Run: headless pygame with SDL's dummy video driver; simulated clock (each Clock.tick advances the game by its frame time, no real sleeping); random seed 0; keys injected as events and as key.get_pressed() state; no mouse input.
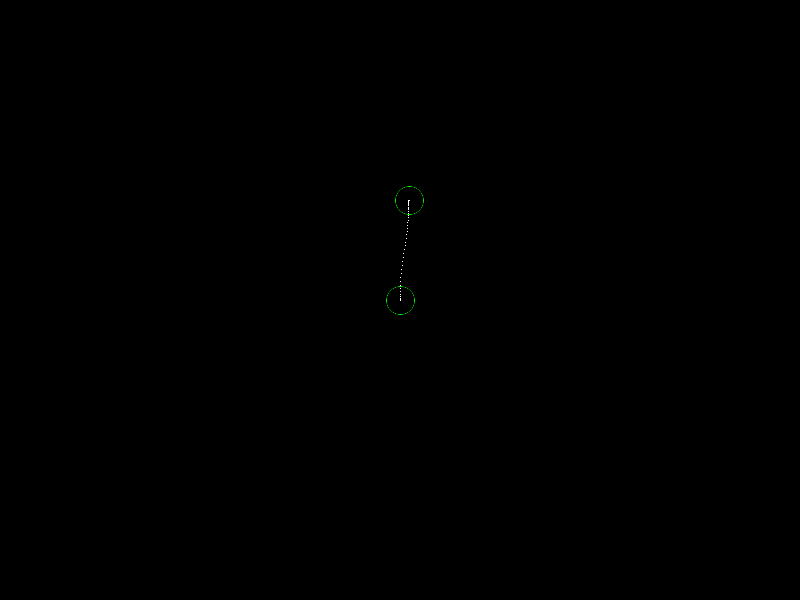
Frame 1 of 4 · flips 1–60 · no input
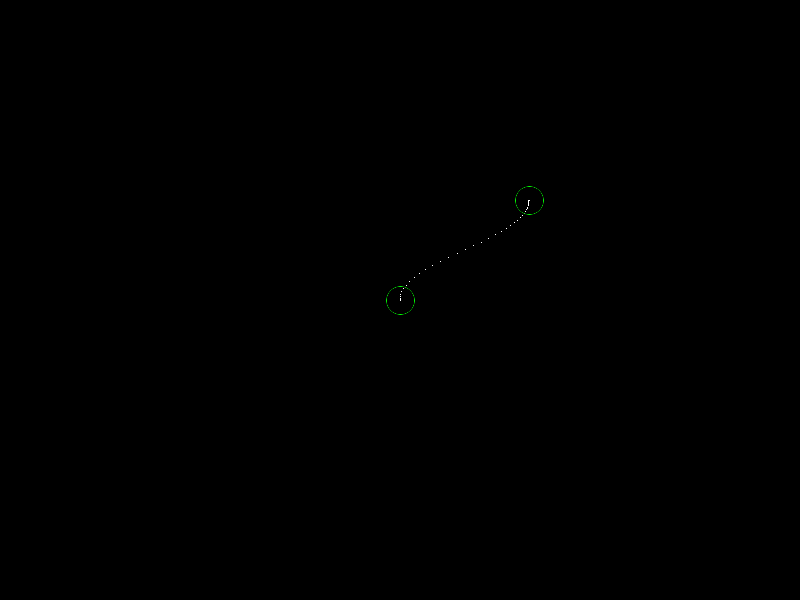
Frame 2 of 4 · flips 61–180 · tapped SPACE, RETURN · held RIGHT (→), D
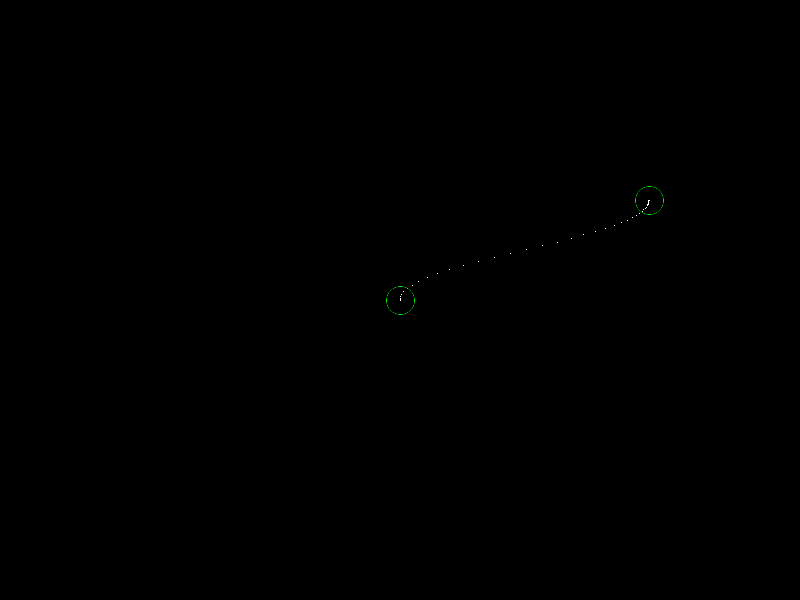
Frame 3 of 4 · flips 181–300 · held DOWN (↓), S
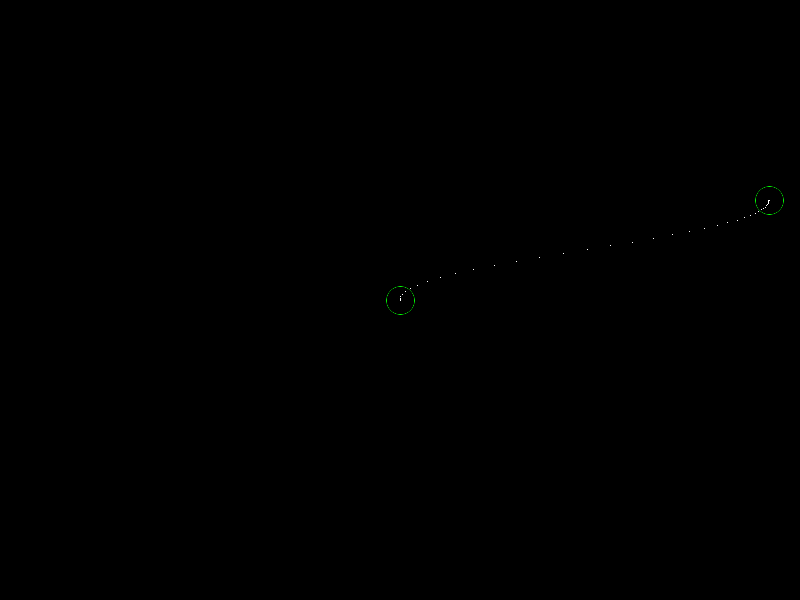
Frame 4 of 4 · flips 301–420 · held LEFT (←), A, UP (↑), W

The pygame program that drew these frames:

import pygame
import pygame.gfxdraw
import math
from pygame.locals import *



class Point(pygame.sprite.Sprite):
    def __init__(self):
        super(Point, self).__init__()
        self.surf = pygame.Surface((1, 1))
        self.surf.fill((255, 255, 255))
        self.rect = self.surf.get_rect()

class Circle(pygame.sprite.Sprite):
    def __init__(self):
        super(Circle, self).__init__()
        self.surf = pygame.Surface((30,30), pygame.SRCALPHA)
        self.rect = self.surf.get_rect()
        pygame.gfxdraw.aacircle(self.surf, 15, 15, 14, (0, 255, 0))

    def update(self):
        self.rect.move_ip(1, 0)



#-------------------------------------
# beizer curve
#-------------------------------------
def bezier(control_points, rank):
    temp_points = []
    planpath = []
   
    for i in range(200):
        u = i / 199.0
        for index in range(len(control_points)):
            temp_points.append(dict(control_points[index]))
        
        j = 1
        while j <= rank:
            k = 0
            while k <= (rank - j):
                temp_points[k]["x"] = (1-u) * temp_points[k]["x"] + u * temp_points[k+1]["x"]
                temp_points[k]["y"] = (1-u) * temp_points[k]["y"] + u * temp_points[k+1]["y"]
                k += 1
            j+=1
        planpath.append(dict(temp_points[0]))

    return planpath


def main():
    pygame.init()
    screen = pygame.display.set_mode((800, 600))

    clock = pygame.time.Clock()
    

    ap_point = Circle()
    ap_point.rect.center = (350, 200)
    
    local_point = Circle()
    local_point.rect.center = (400, 300)
    
    background = pygame.Surface(screen.get_size())
    background.fill((0, 0, 0))

    running = True
    while running:
        clock.tick(30)
        for event in pygame.event.get():
            if event.type == KEYDOWN:
                if event.key == K_ESCAPE:
                    running = False
            elif event.type == QUIT:
                running = False
        
        # Set 4 control points of bezier curve
        ap_dict = {"x":ap_point.rect.center[0], "y":ap_point.rect.center[1]}
        ap1_dict = {"x":ap_point.rect.center[0], "y":ap_point.rect.center[1] + 40}
        local1_dict = {"x":local_point.rect.center[0], "y":local_point.rect.center[1] - 40}
        local_dict = {"x":local_point.rect.center[0], "y":local_point.rect.center[1]}
        cp = [local_dict, local1_dict, ap1_dict, ap_dict]
        
        # Compute bezier curve
        pathplan = bezier(cp, 3)

        screen.blit(background, (0, 0))

        for i in range(len(pathplan)):
            screen.set_at([int(pathplan[i]['x']), int(pathplan[i]['y'])], (255, 255, 255))

        screen.blit(ap_point.surf, ap_point.rect)
        screen.blit(local_point.surf, local_point.rect)
        pygame.display.flip()

        ap_point.update()



if __name__ == "__main__":
    main()
